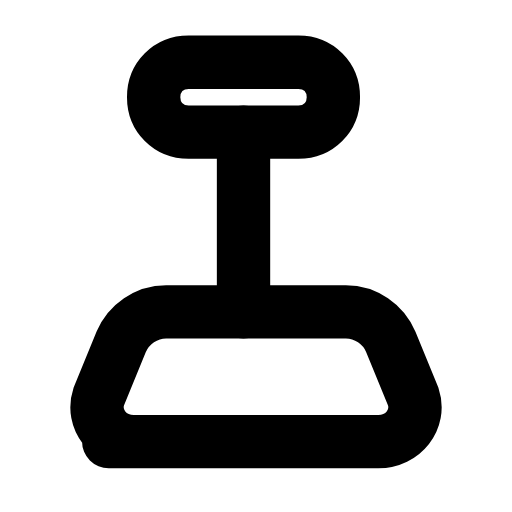
t = 0.00 s
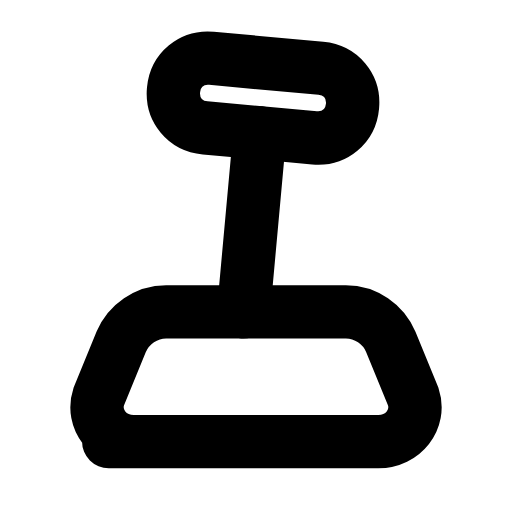
t = 0.28 s
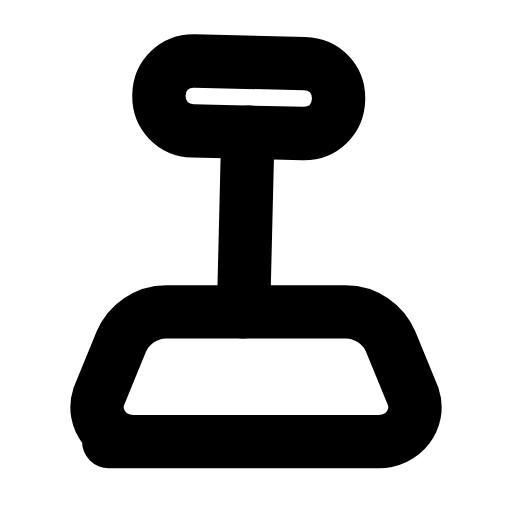
t = 0.53 s
t = 0.78 s: frame unchanged from t = 0.00 s, image omitted
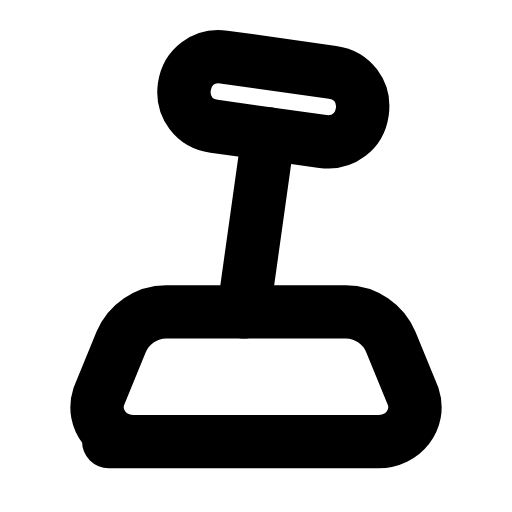
t = 1.09 s
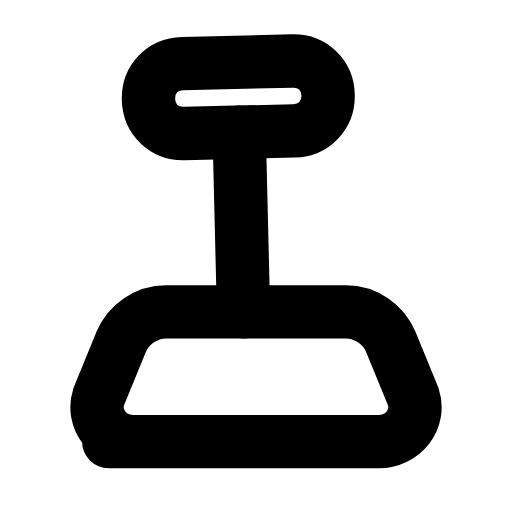
t = 1.33 s

The animated SVG that drew these frames (rendered in a browser with its animation timeline set to each time). Animation: 1 SMIL element (animateTransform=1); one cycle of 1.60 s, repeats indefinitely.

<svg xmlns="http://www.w3.org/2000/svg" width="24" height="24" viewBox="0 0 24 24" fill="none"><g transform="translate(-2.04 -2.008) scale(1.17)"><g><animateTransform attributeName="transform" type="rotate" values="0 11.5 14.21;-8 11.5 14.21;8 11.5 14.21;0 11.5 14.21;0 11.5 14.21;8 11.5 14.21;-8 11.5 14.21;0 11.5 14.21;0 11.5 14.21" keyTimes="0;0.135;0.2925;0.45;0.6;0.705;0.81;0.9;1" dur="1.6s" repeatCount="indefinite" calcMode="spline" keySplines="0.16 1 0.3 1;0.16 1 0.3 1;0.16 1 0.3 1;0.16 1 0.3 1;0.16 1 0.3 1;0.16 1 0.3 1;0.16 1 0.3 1;0.16 1 0.3 1"/><path stroke="currentColor" stroke-width="2.137" stroke-linecap="round" stroke-linejoin="round" fill="none" d="M11.5 14.21L11.5 7.01"></path><path stroke="currentColor" stroke-width="2.137" stroke-linecap="round" stroke-linejoin="round" fill="none" d="M9.3 7.01L13.7 7.01C14.5 7.01 15.1 6.41 15.1 5.61S14.5 4.21 13.7 4.21L9.3 4.21C8.5 4.21 7.9 4.81 7.9 5.61S8.5 7.01 9.3 7.01Z"></path></g><path stroke="currentColor" stroke-width="2.137" stroke-linecap="round" stroke-linejoin="round" fill="none" d="M6.1 19.41L16.9 19.41C17.9 19.41 18.6 18.51 18.3 17.61L17.4 15.41C17.1 14.71 16.4 14.21 15.6 14.21L8.4 14.21C7.6 14.21 6.9 14.71 6.6 15.41L5.7 17.61C5.4 18.51 6.1 19.41 7.1 19.41Z"></path></g></svg>
